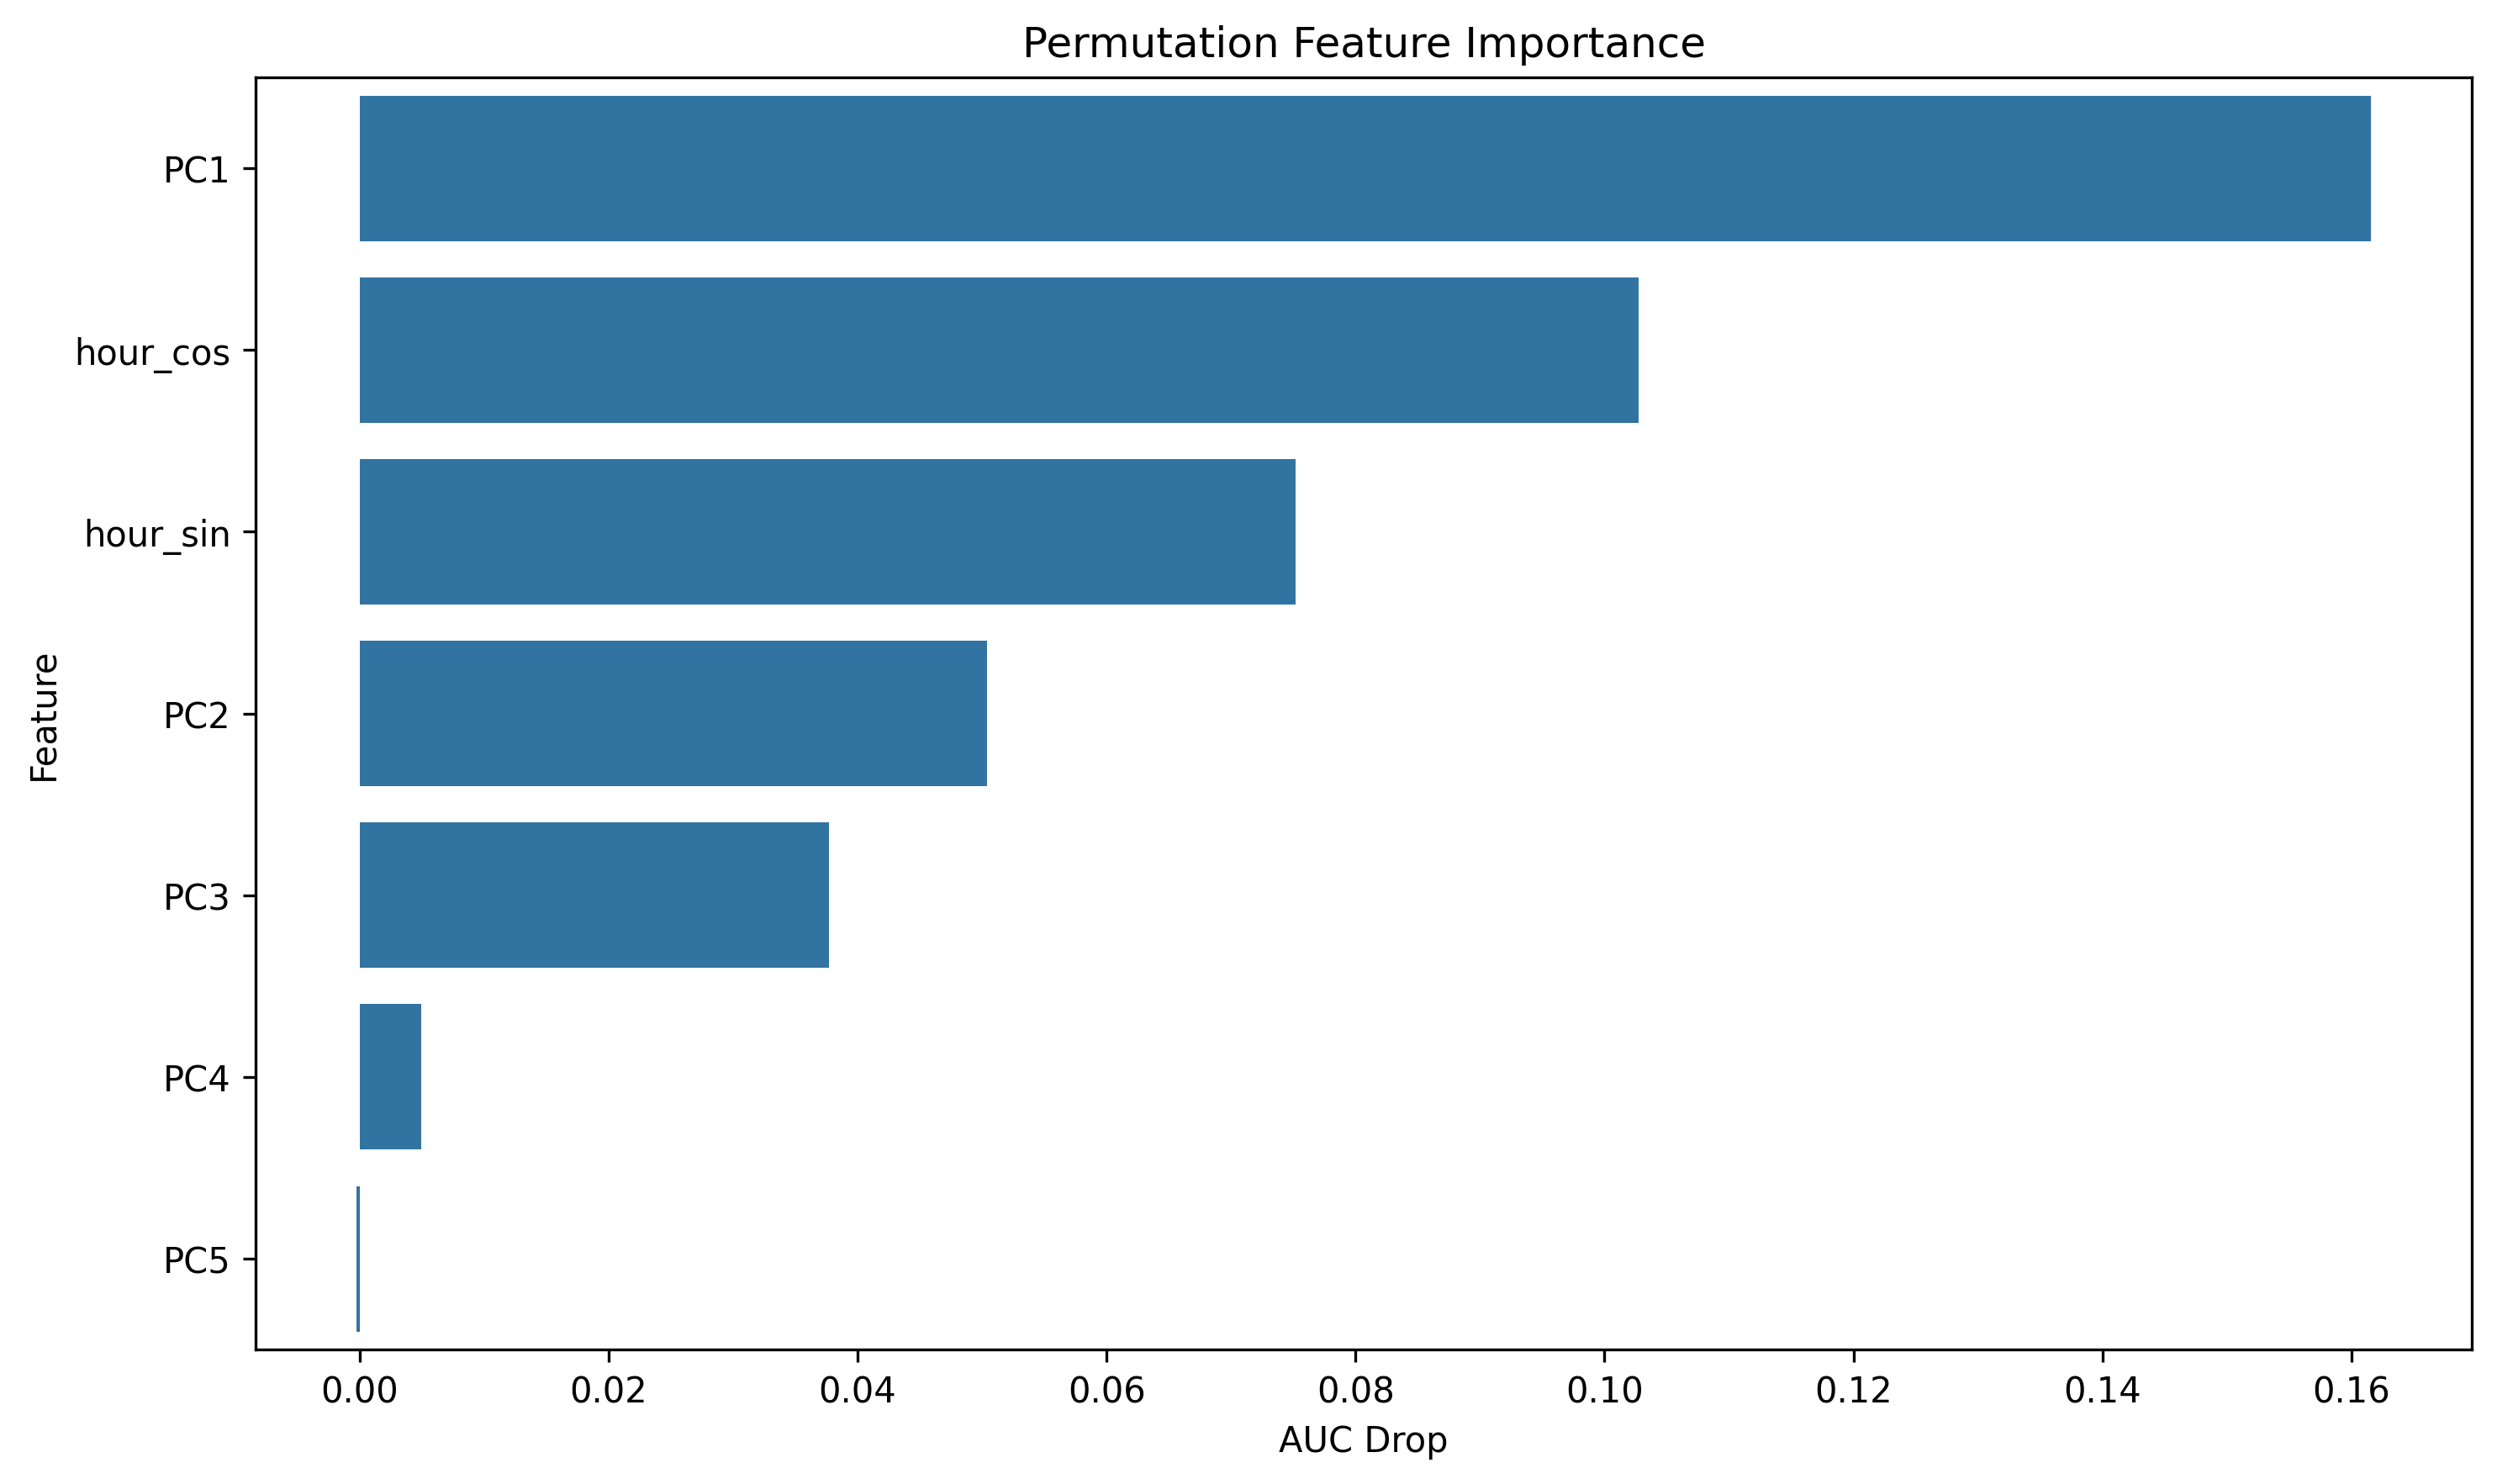

Values plotted in this chart, from the file beside it:
feature, importance
PC1, 0.1616
hour_cos, 0.1027
hour_sin, 0.0752
PC2, 0.05039
PC3, 0.03772
PC4, 0.004934
PC5, -0.0002657
